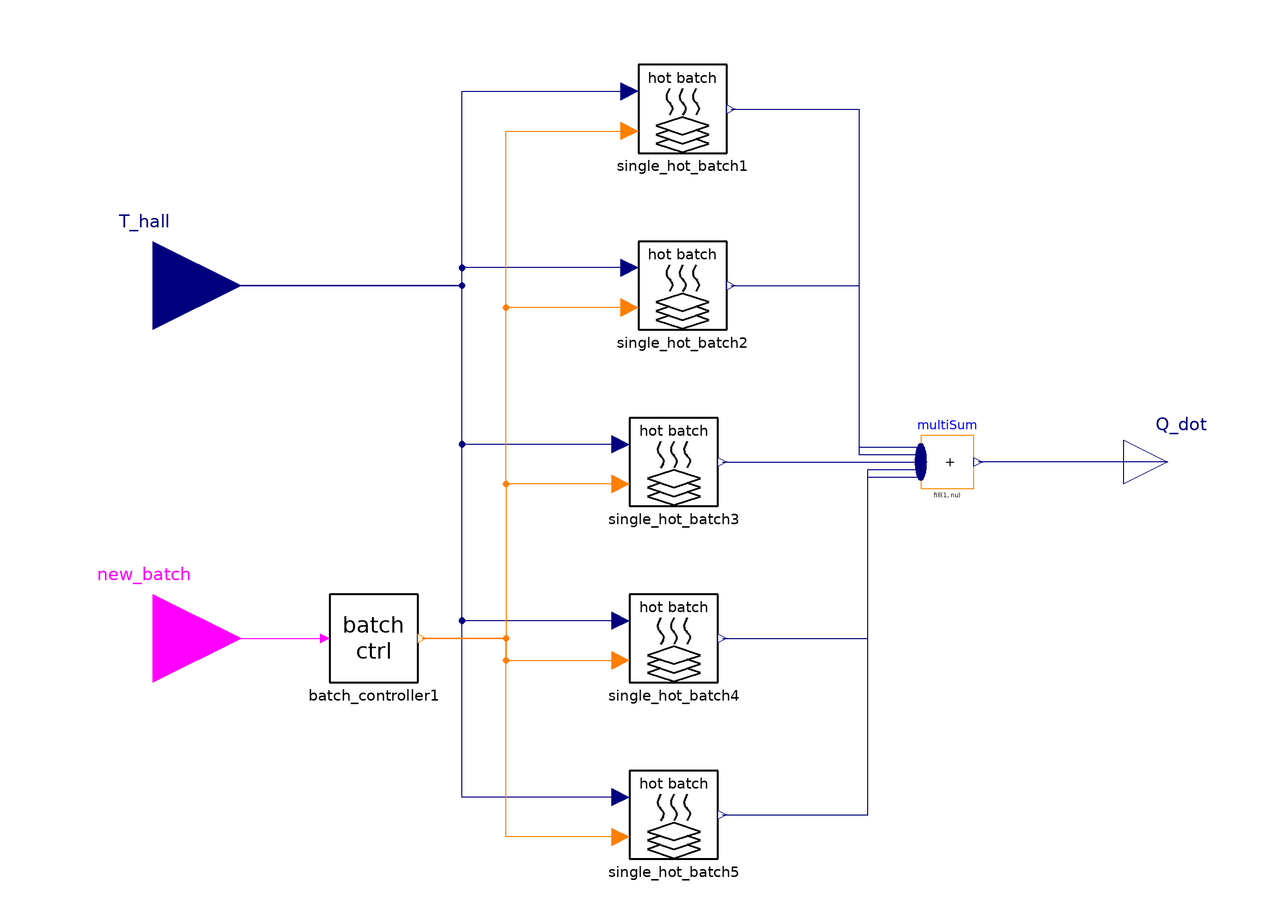

Above is the diagram view of the following Modelica model: its components placed by their Placement annotations and its connect equations drawn as lines.

model hot_batches
      parameter Modelica.Units.SI.Mass m_batch "Mass of batch";
      parameter Modelica.Units.SI.HeatCapacity c_batch "Heat capacity of batch";
      parameter Modelica.Units.SI.Mass m_rack "Mass of batching rack";
      parameter Modelica.Units.SI.HeatCapacity c_rack "Heat capacity of batching rack";
      parameter Modelica.Units.SI.Temperature T_req "Working temperature of cleaning fluid";
      Modelica.Blocks.Interfaces.BooleanInput new_batch
        annotation (Placement(transformation(extent={{-140,-60},{-100,-20}}),iconTransformation(extent={{-140,
                -60},{-100,-20}})));
      single_hot_batch single_hot_batch1(
        m_batch=m_batch,
        c_batch=c_batch,
        m_rack=m_rack,
        c_rack=c_rack,
        T_req=T_req,                     batch_number=1)
        annotation (Placement(transformation(extent={{-10,70},{10,90}})));
      Modelica.Blocks.Interfaces.RealInput T_hall
        annotation (Placement(transformation(extent={{-140,20},{-100,60}})));
      Modelica.Blocks.Interfaces.RealOutput Q_dot
        annotation (Placement(transformation(extent={{100,-10},{120,10}})));
      Modelica.Blocks.Math.MultiSum multiSum(nu=5)
        annotation (Placement(transformation(extent={{54,-6},{66,6}})));
      single_hot_batch single_hot_batch2(
        m_batch=m_batch,
        c_batch=c_batch,
        m_rack=m_rack,
        c_rack=c_rack,
        T_req=T_req,
        batch_number=2)
        annotation (Placement(transformation(extent={{-10,30},{10,50}})));
      single_hot_batch single_hot_batch3(
        m_batch=m_batch,
        c_batch=c_batch,
        m_rack=m_rack,
        c_rack=c_rack,
        T_req=T_req,
        batch_number=3)
        annotation (Placement(transformation(extent={{-12,-10},{8,10}})));
      single_hot_batch single_hot_batch4(
        m_batch=m_batch,
        c_batch=c_batch,
        m_rack=m_rack,
        c_rack=c_rack,
        T_req=T_req,
        batch_number=4)
        annotation (Placement(transformation(extent={{-12,-50},{8,-30}})));
      single_hot_batch single_hot_batch5(
        m_batch=m_batch,
        c_batch=c_batch,
        m_rack=m_rack,
        c_rack=c_rack,
        T_req=T_req,
        batch_number=5)
        annotation (Placement(transformation(extent={{-12,-90},{8,-70}})));
      batch_controller batch_controller1 annotation (Placement(transformation(extent={{-80,-50},{-60,-30}})));
    equation
      connect(new_batch, batch_controller1.new_batch) annotation (Line(points={{-120,-40},{-81,-40}},
                                                                                                  color={255,0,255}));
      connect(T_hall, single_hot_batch1.T_hall)
        annotation (Line(points={{-120,40},{-50,40},{-50,84},{-12,84}}, color={0,0,127}));
      connect(Q_dot, multiSum.y) annotation (Line(points={{110,0},{67.02,0}}, color={0,0,127}));
      connect(single_hot_batch1.Q_dot_single_hot_batch, multiSum.u[1])
        annotation (Line(points={{11,80},{40,80},{40,3.36},{54,3.36}}, color={0,0,127}));
      connect(single_hot_batch5.T_hall, T_hall) annotation (Line(points={{-14,-76},{-50,-76},{-50,40},{-120,40}}, color={0,0,127}));
      connect(single_hot_batch3.T_hall, T_hall) annotation (Line(points={{-14,4},{-50,4},{-50,40},{-120,40}}, color={0,0,127}));
      connect(single_hot_batch2.T_hall, single_hot_batch1.T_hall)
        annotation (Line(points={{-12,44},{-50,44},{-50,84},{-12,84}}, color={0,0,127}));
      connect(single_hot_batch4.T_hall, T_hall) annotation (Line(points={{-14,-36},{-50,-36},{-50,40},{-120,40}}, color={0,0,127}));
      connect(single_hot_batch3.batch_nr, single_hot_batch1.batch_nr)
        annotation (Line(points={{-14,-5},{-40,-5},{-40,75},{-12,75}}, color={255,127,0}));
      connect(single_hot_batch2.batch_nr, single_hot_batch1.batch_nr)
        annotation (Line(points={{-12,35},{-40,35},{-40,75},{-12,75}}, color={255,127,0}));
      connect(single_hot_batch2.Q_dot_single_hot_batch, multiSum.u[2])
        annotation (Line(points={{11,40},{40,40},{40,1.68},{54,1.68}}, color={0,0,127}));
      connect(single_hot_batch3.Q_dot_single_hot_batch, multiSum.u[3])
        annotation (Line(points={{9,0},{32,0},{32,0},{54,0}}, color={0,0,127}));
      connect(single_hot_batch4.Q_dot_single_hot_batch, multiSum.u[4])
        annotation (Line(points={{9,-40},{42,-40},{42,-1.68},{54,-1.68}}, color={0,0,127}));
      connect(single_hot_batch5.Q_dot_single_hot_batch, multiSum.u[5])
        annotation (Line(points={{9,-80},{42,-80},{42,-3.36},{54,-3.36}}, color={0,0,127}));
      connect(single_hot_batch5.batch_nr, batch_controller1.batch_number)
        annotation (Line(points={{-14,-85},{-40,-85},{-40,-40},{-59,-40}}, color={255,127,0}));
      connect(single_hot_batch3.batch_nr, batch_controller1.batch_number)
        annotation (Line(points={{-14,-5},{-40,-5},{-40,-40},{-59,-40}}, color={255,127,0}));
      connect(batch_controller1.batch_number, single_hot_batch4.batch_nr)
        annotation (Line(points={{-59,-40},{-40,-40},{-40,-45},{-14,-45}}, color={255,127,0}));
      annotation (Icon(coordinateSystem(preserveAspectRatio=false), graphics={
            Polygon(
              points={{-60,-52},{-80,-58},{-60,-64},{-40,-58},{-60,-52}},
              lineColor={0,0,0},
              lineThickness=0.5),
            Line(
              points={{-68,-62},{-80,-66},{-60,-72},{-40,-66},{-52,-62}},
              color={0,0,0},
              thickness=0.5),
            Text(
              extent={{-80,100},{80,40}},
              lineColor={0,0,0},
              textString="hot batches"),
            Line(
              points={{-60,-22},{-64,-34},{-56,-42},{-60,-50}},
              color={0,0,0},
              thickness=0.5,
              smooth=Smooth.Bezier,
              arrow={Arrow.Filled,Arrow.None}),
            Line(
              points={{-68,-70},{-80,-74},{-60,-80},{-40,-74},{-52,-70}},
              color={0,0,0},
              thickness=0.5),
            Line(
              points={{-50,-22},{-54,-34},{-46,-42},{-50,-50}},
              color={0,0,0},
              thickness=0.5,
              smooth=Smooth.Bezier,
              arrow={Arrow.Filled,Arrow.None}),
            Line(
              points={{-70,-22},{-74,-34},{-66,-42},{-70,-50}},
              color={0,0,0},
              thickness=0.5,
              smooth=Smooth.Bezier,
              arrow={Arrow.Filled,Arrow.None}),
            Polygon(
              points={{60,-52},{40,-58},{60,-64},{80,-58},{60,-52}},
              lineColor={0,0,0},
              lineThickness=0.5),
            Line(
              points={{52,-62},{40,-66},{60,-72},{80,-66},{68,-62}},
              color={0,0,0},
              thickness=0.5),
            Line(
              points={{60,-22},{56,-34},{64,-42},{60,-50}},
              color={0,0,0},
              thickness=0.5,
              smooth=Smooth.Bezier,
              arrow={Arrow.Filled,Arrow.None}),
            Line(
              points={{52,-70},{40,-74},{60,-80},{80,-74},{68,-70}},
              color={0,0,0},
              thickness=0.5),
            Line(
              points={{70,-22},{66,-34},{74,-42},{70,-50}},
              color={0,0,0},
              thickness=0.5,
              smooth=Smooth.Bezier,
              arrow={Arrow.Filled,Arrow.None}),
            Line(
              points={{50,-22},{46,-34},{54,-42},{50,-50}},
              color={0,0,0},
              thickness=0.5,
              smooth=Smooth.Bezier,
              arrow={Arrow.Filled,Arrow.None}),
            Polygon(
              points={{0,-52},{-20,-58},{0,-64},{20,-58},{0,-52}},
              lineColor={0,0,0},
              lineThickness=0.5),
            Line(
              points={{-8,-62},{-20,-66},{0,-72},{20,-66},{8,-62}},
              color={0,0,0},
              thickness=0.5),
            Line(
              points={{0,-22},{-4,-34},{4,-42},{0,-50}},
              color={0,0,0},
              thickness=0.5,
              smooth=Smooth.Bezier,
              arrow={Arrow.Filled,Arrow.None}),
            Line(
              points={{-8,-70},{-20,-74},{0,-80},{20,-74},{8,-70}},
              color={0,0,0},
              thickness=0.5),
            Line(
              points={{10,-22},{6,-34},{14,-42},{10,-50}},
              color={0,0,0},
              thickness=0.5,
              smooth=Smooth.Bezier,
              arrow={Arrow.Filled,Arrow.None}),
            Line(
              points={{-10,-22},{-14,-34},{-6,-42},{-10,-50}},
              color={0,0,0},
              thickness=0.5,
              smooth=Smooth.Bezier,
              arrow={Arrow.Filled,Arrow.None}),
            Polygon(
              points={{-30,18},{-50,12},{-30,6},{-10,12},{-30,18}},
              lineColor={0,0,0},
              lineThickness=0.5),
            Line(
              points={{-38,8},{-50,4},{-30,-2},{-10,4},{-22,8}},
              color={0,0,0},
              thickness=0.5),
            Line(
              points={{-30,48},{-34,36},{-26,28},{-30,20}},
              color={0,0,0},
              thickness=0.5,
              smooth=Smooth.Bezier,
              arrow={Arrow.Filled,Arrow.None}),
            Line(
              points={{-38,0},{-50,-4},{-30,-10},{-10,-4},{-22,0}},
              color={0,0,0},
              thickness=0.5),
            Line(
              points={{-20,48},{-24,36},{-16,28},{-20,20}},
              color={0,0,0},
              thickness=0.5,
              smooth=Smooth.Bezier,
              arrow={Arrow.Filled,Arrow.None}),
            Line(
              points={{-40,48},{-44,36},{-36,28},{-40,20}},
              color={0,0,0},
              thickness=0.5,
              smooth=Smooth.Bezier,
              arrow={Arrow.Filled,Arrow.None}),
            Polygon(
              points={{30,18},{10,12},{30,6},{50,12},{30,18}},
              lineColor={0,0,0},
              lineThickness=0.5),
            Line(
              points={{22,8},{10,4},{30,-2},{50,4},{38,8}},
              color={0,0,0},
              thickness=0.5),
            Line(
              points={{30,48},{26,36},{34,28},{30,20}},
              color={0,0,0},
              thickness=0.5,
              smooth=Smooth.Bezier,
              arrow={Arrow.Filled,Arrow.None}),
            Line(
              points={{22,0},{10,-4},{30,-10},{50,-4},{38,0}},
              color={0,0,0},
              thickness=0.5),
            Line(
              points={{40,48},{36,36},{44,28},{40,20}},
              color={0,0,0},
              thickness=0.5,
              smooth=Smooth.Bezier,
              arrow={Arrow.Filled,Arrow.None}),
            Line(
              points={{20,48},{16,36},{24,28},{20,20}},
              color={0,0,0},
              thickness=0.5,
              smooth=Smooth.Bezier,
              arrow={Arrow.Filled,Arrow.None}),
            Rectangle(
              extent={{-100,100},{100,-100}},
              lineColor={0,0,0},
              lineThickness=0.5)}), Diagram(coordinateSystem(preserveAspectRatio=false)));
    end hot_batches;